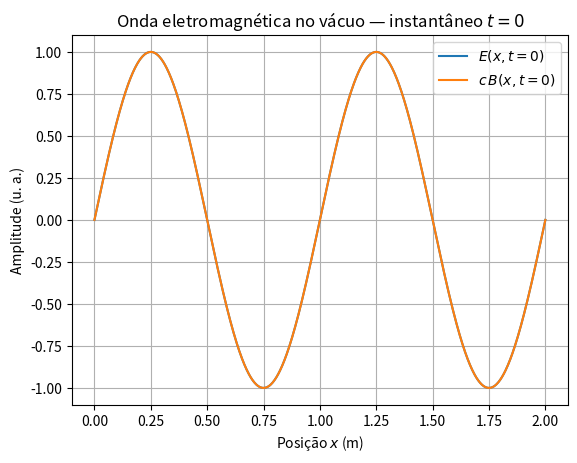

Here is the Python script that generated this plot:
import numpy as np
import matplotlib.pyplot as plt

# Constantes físicas (SI)
c = 3e8               # velocidade da luz no vácuo (m s⁻¹)
E0 = 1.0              # amplitude arbitrária do campo elétrico (V m⁻¹)
λ  = 1.0              # comprimento de onda arbitrário (m)

# Parâmetros de onda
k     = 2 * np.pi / λ           # número de onda
ω     = 2 * np.pi * c / λ       # frequência angular (ω = 2πc/λ)
x     = np.linspace(0, 2*λ, 1_000)  # duas ondas completas
t     = 0                       # instante “fotografado”

# Campos E e B
E = E0 * np.sin(k*x - ω*t)
B = (E0/c) * np.sin(k*x - ω*t)   # B natural­mente ≈ E₀/c
B_esc = c * B                    # escalona-se por c para caber na mesma escala que E

# Gráfico
plt.plot(x, E,      label=r'$E(x,t=0)$')
plt.plot(x, B_esc,  label=r'$c\,B(x,t=0)$')
plt.xlabel('Posição $x$ (m)')
plt.ylabel('Amplitude (u. a.)')
plt.title('Onda eletromagnética no vácuo — instantâneo $t = 0$')
plt.legend()
plt.grid(True)
plt.show()
